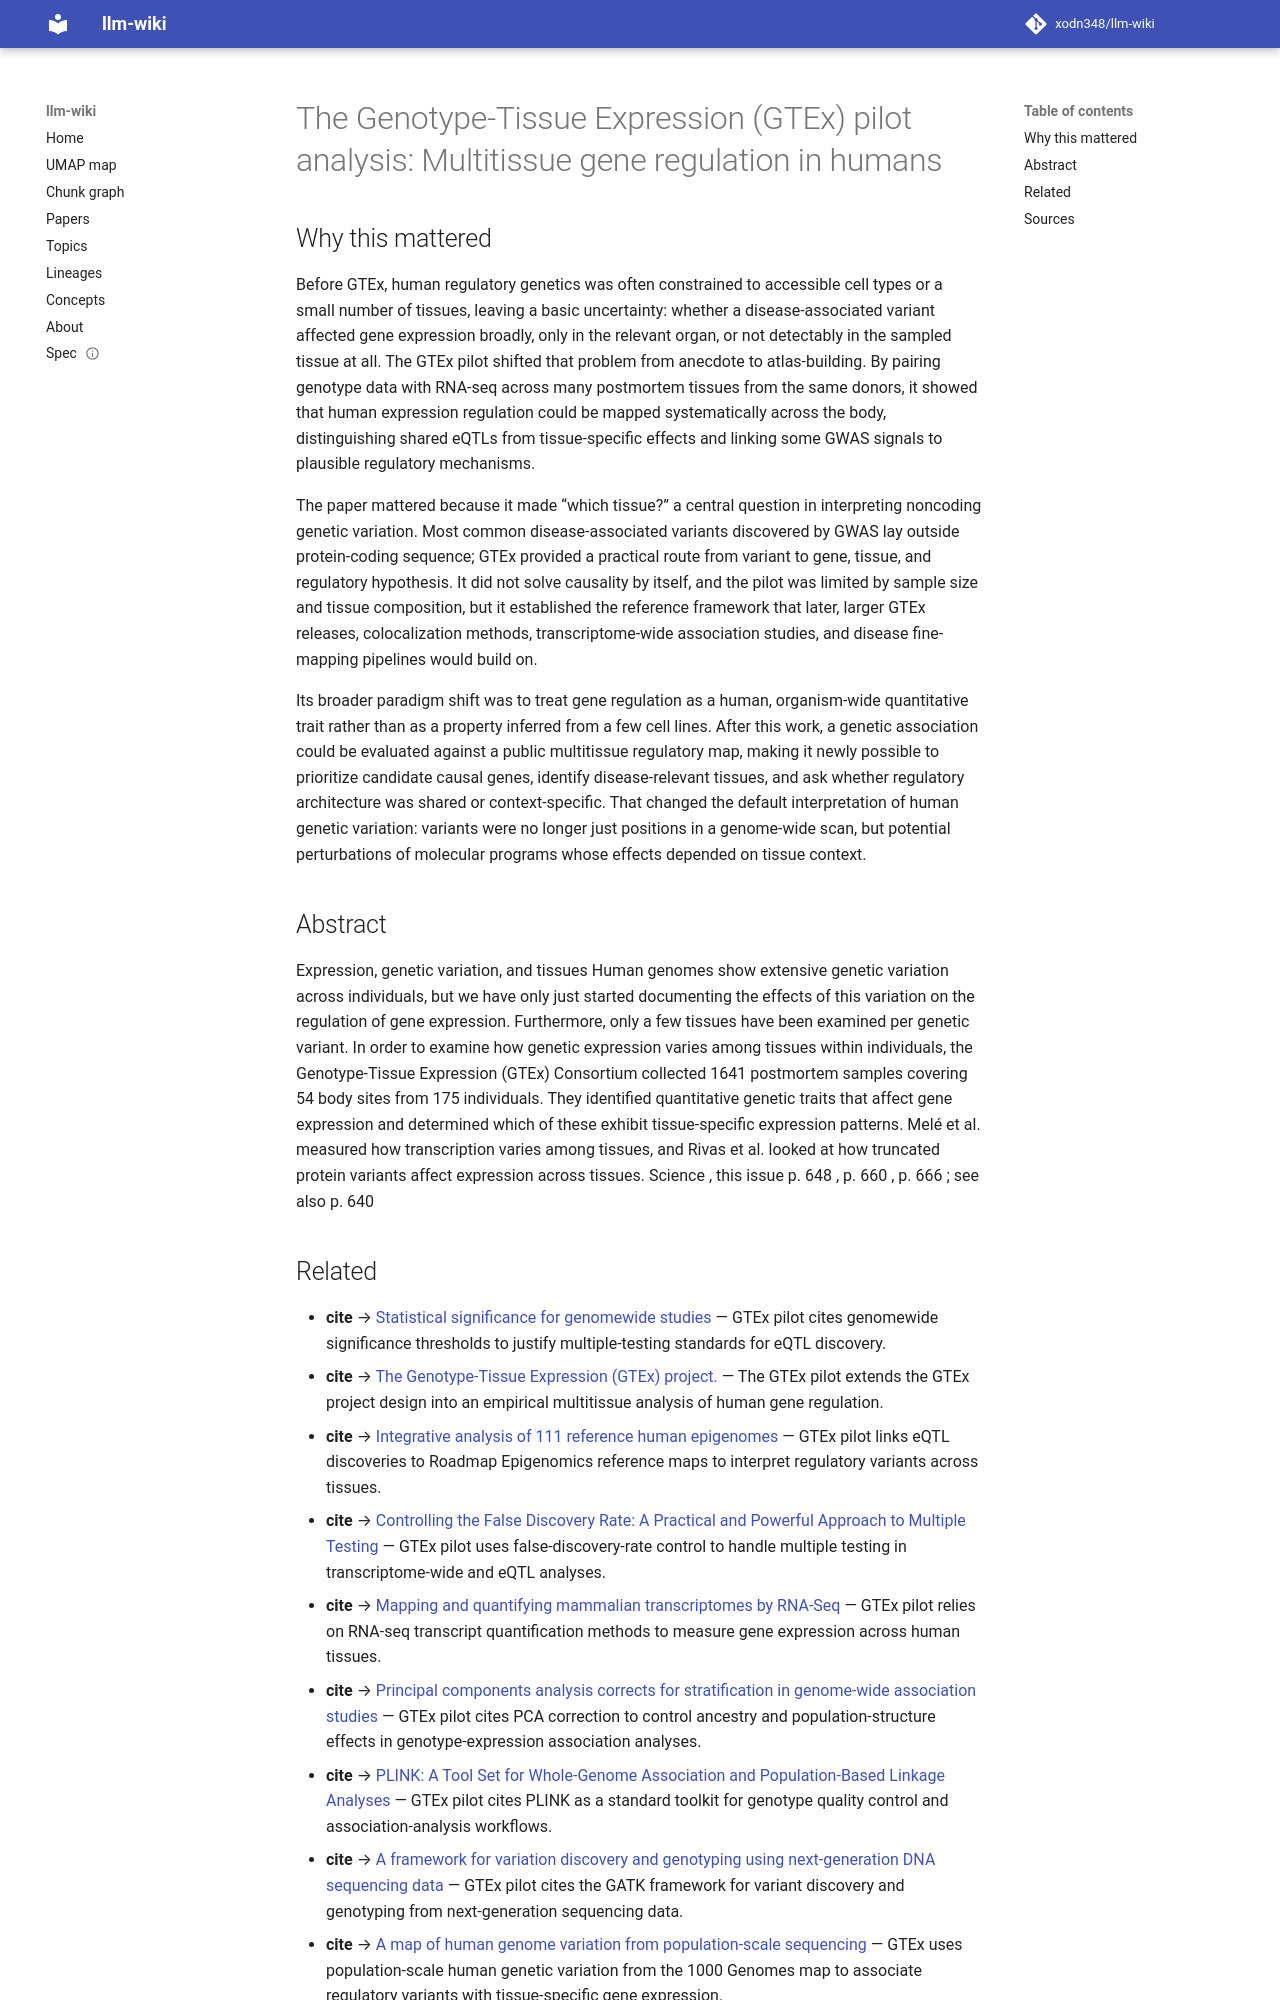

repository: xodn348/llm-wiki · page: paper/10_1126_science_1262110/index.html · generator: mkdocs

---
title: 'The Genotype-Tissue Expression (GTEx) pilot analysis: Multitissue gene regulation
  in humans'
doi: 10.1126/science.1262110
openalex_id: https://openalex.org/W1533942137
year: 2015
venue: Science
authors: Kristin G. Ardlie, David S. DeLuca, Ayellet V. Segrè, Timothy J. Sullivan,
  Taylor Young, Ellen Gelfand, Casandra A. Trowbridge, Julian Maller
citations: 5658
fleming_tier: true
concepts:
- Biology
- Genetic variation
- Gene expression
- Genotype
- Gene
- Expression quantitative trait loci
- Genetics
- Regulation of gene expression
- Single-nucleotide polymorphism
---

# The Genotype-Tissue Expression (GTEx) pilot analysis: Multitissue gene regulation in humans

## Why this mattered

Before GTEx, human regulatory genetics was often constrained to accessible cell types or a small number of tissues, leaving a basic uncertainty: whether a disease-associated variant affected gene expression broadly, only in the relevant organ, or not detectably in the sampled tissue at all. The GTEx pilot shifted that problem from anecdote to atlas-building. By pairing genotype data with RNA-seq across many postmortem tissues from the same donors, it showed that human expression regulation could be mapped systematically across the body, distinguishing shared eQTLs from tissue-specific effects and linking some GWAS signals to plausible regulatory mechanisms.

The paper mattered because it made “which tissue?” a central question in interpreting noncoding genetic variation. Most common disease-associated variants discovered by GWAS lay outside protein-coding sequence; GTEx provided a practical route from variant to gene, tissue, and regulatory hypothesis. It did not solve causality by itself, and the pilot was limited by sample size and tissue composition, but it established the reference framework that later, larger GTEx releases, colocalization methods, transcriptome-wide association studies, and disease fine-mapping pipelines would build on.

Its broader paradigm shift was to treat gene regulation as a human, organism-wide quantitative trait rather than as a property inferred from a few cell lines. After this work, a genetic association could be evaluated against a public multitissue regulatory map, making it newly possible to prioritize candidate causal genes, identify disease-relevant tissues, and ask whether regulatory architecture was shared or context-specific. That changed the default interpretation of human genetic variation: variants were no longer just positions in a genome-wide scan, but potential perturbations of molecular programs whose effects depended on tissue context.

## Abstract

Expression, genetic variation, and tissues Human genomes show extensive genetic variation across individuals, but we have only just started documenting the effects of this variation on the regulation of gene expression. Furthermore, only a few tissues have been examined per genetic variant. In order to examine how genetic expression varies among tissues within individuals, the Genotype-Tissue Expression (GTEx) Consortium collected 1641 postmortem samples covering 54 body sites from 175 individuals. They identified quantitative genetic traits that affect gene expression and determined which of these exhibit tissue-specific expression patterns. Melé et al. measured how transcription varies among tissues, and Rivas et al. looked at how truncated protein variants affect expression across tissues. Science , this issue p. 648 , p. 660 , p. 666 ; see also p. 640
